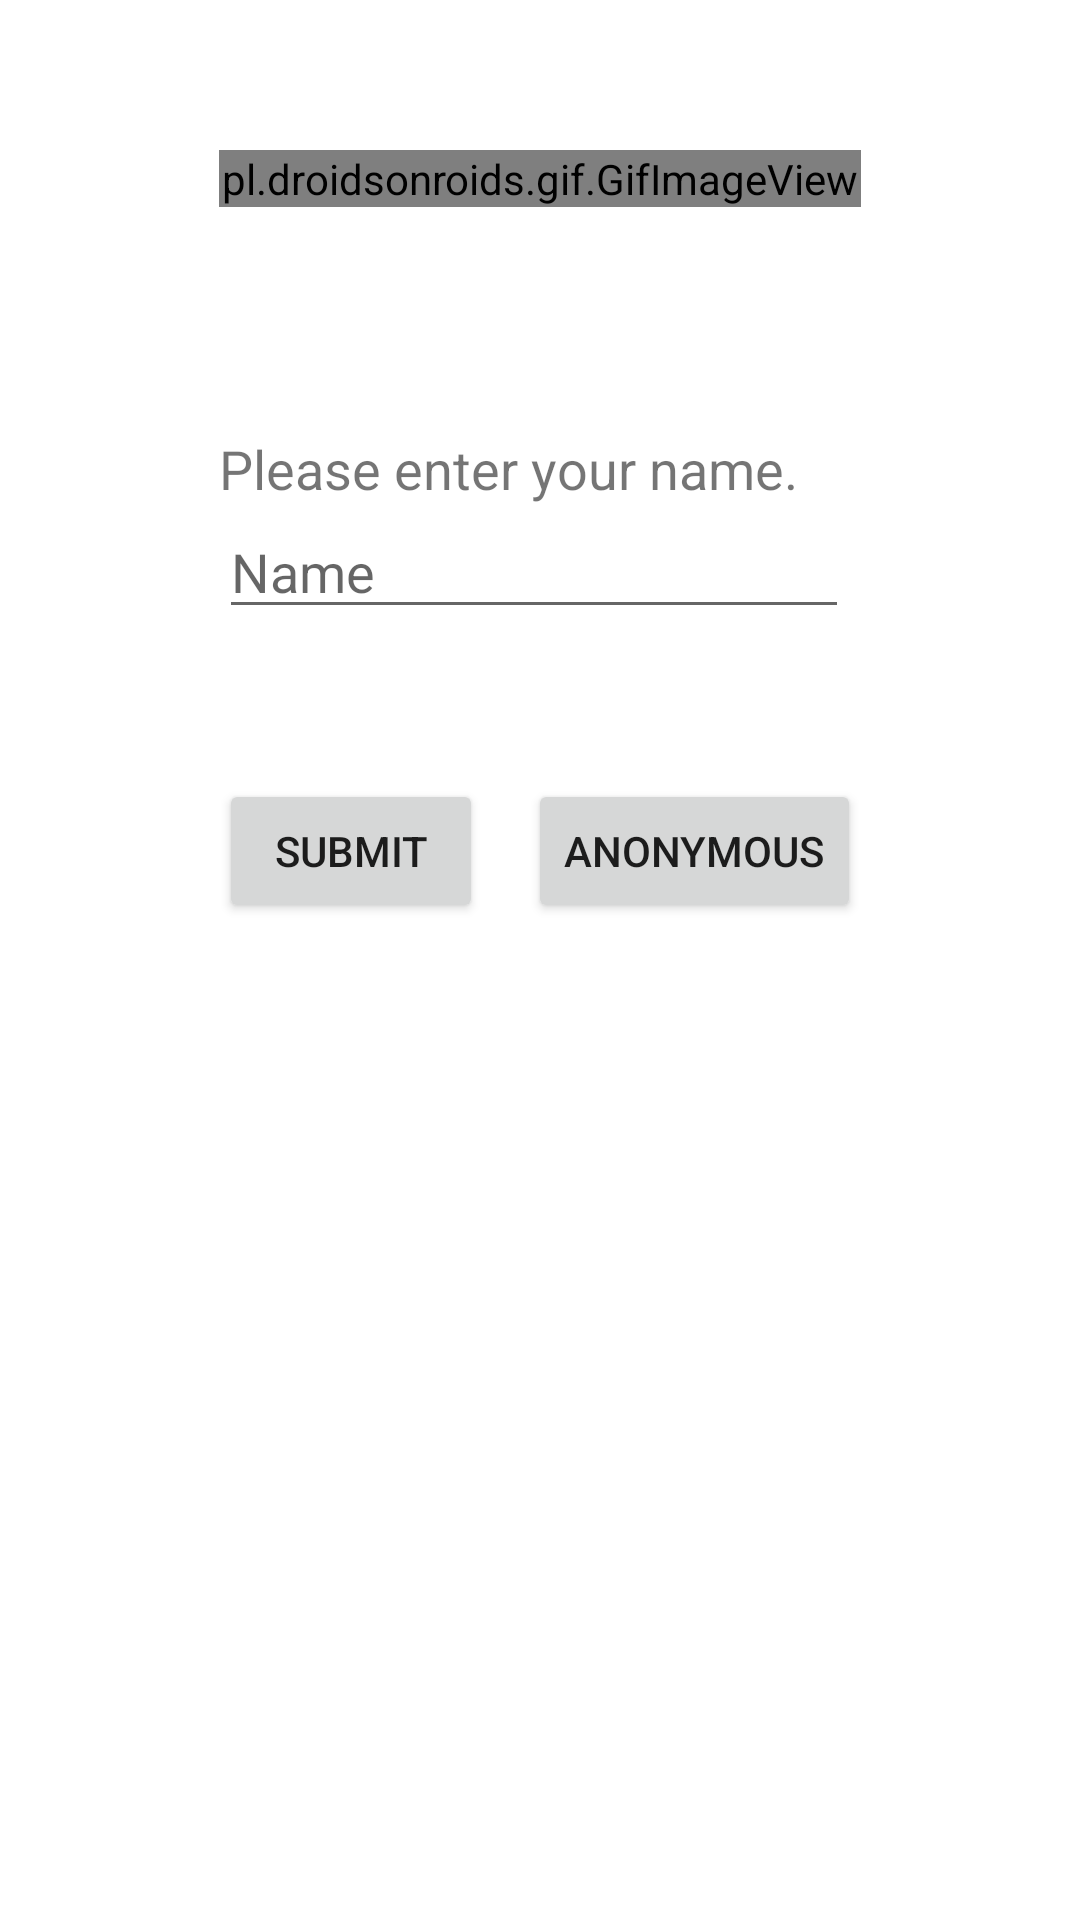

This screen was rendered from an Android layout file. Write that file and the resources it references.
<!-- AndroidManifest.xml: application theme Theme.MiniProject03 -->
<!-- res/layout/activity_login.xml -->
<?xml version="1.0" encoding="utf-8"?>
<androidx.constraintlayout.widget.ConstraintLayout xmlns:android="http://schemas.android.com/apk/res/android"
    xmlns:app="http://schemas.android.com/apk/res-auto"
    xmlns:tools="http://schemas.android.com/tools"
    android:layout_width="match_parent"
    android:layout_height="match_parent"
    tools:context=".login"
    android:background="@drawable/b0">>

    <LinearLayout
        android:id="@+id/groupNumbers"
        android:layout_width="wrap_content"
        android:layout_height="wrap_content"
        android:layout_weight="0.7"
        android:gravity="center_vertical"
        android:orientation="vertical"
        app:layout_constraintTop_toTopOf="parent"
        app:layout_constraintEnd_toEndOf="parent"
        app:layout_constraintStart_toStartOf="parent"
        tools:ignore="MissingConstraints"
        android:layout_marginTop="50dp">

        <pl.droidsonroids.gif.GifImageView
            android:layout_width="match_parent"
            android:layout_height="match_parent"
            android:src="@drawable/phetchabun_logo"
            android:layout_marginBottom="50dp"/>
        <TextView
            android:layout_width="wrap_content"
            android:layout_height="wrap_content"
            android:text="Please enter your name."
            android:textSize="18dp"
            android:layout_marginTop="25dp"/>
        <EditText
            android:id="@+id/input_name"
            android:layout_width="wrap_content"
            android:layout_height="wrap_content"
            android:ems="10"
            android:hint="Name"/>
        <LinearLayout
            android:layout_width="wrap_content"
            android:layout_height="wrap_content"
            android:layout_gravity="center_horizontal"
            android:orientation="horizontal"
            android:layout_marginTop="50dp">
            <Button
                android:id="@+id/btn_submit"
                android:layout_width="wrap_content"
                android:layout_height="wrap_content"
                android:text="Submit"
                android:layout_marginEnd="15dp"/>
            <Button
                android:id="@+id/btn_ano"
                android:layout_width="wrap_content"
                android:layout_height="wrap_content"
                android:text="Anonymous"/>
        </LinearLayout>
    </LinearLayout>
</androidx.constraintlayout.widget.ConstraintLayout>
<!-- resources referenced by this layout -->
<resources>
  <!-- drawable phetchabun_logo: gif bitmap (drawable, 33378 bytes) -->
  <style name="Theme.MiniProject03" parent="Theme.MaterialComponents.DayNight.DarkActionBar">
          
          <item name="colorPrimary">#1B5785</item>
          <item name="colorPrimaryVariant">@color/purple_700</item>
          <item name="colorOnPrimary">@color/white</item>
          
          <item name="colorSecondary">@color/teal_200</item>
          <item name="colorSecondaryVariant">@color/teal_700</item>
          <item name="colorOnSecondary">@color/black</item>
          
          <item name="android:statusBarColor">?attr/colorPrimaryVariant</item>
          
      </style>
  <!-- not gathered from this repository: default colours our renderer supplied (Android Studio template values) -->
  <color name="purple_700">#FF3700B3</color>
  <color name="teal_200">#FF03DAC5</color>
  <color name="teal_700">#FF018786</color>
  <color name="black">#FF000000</color>
  <color name="white">#FFFFFFFF</color>
</resources>
